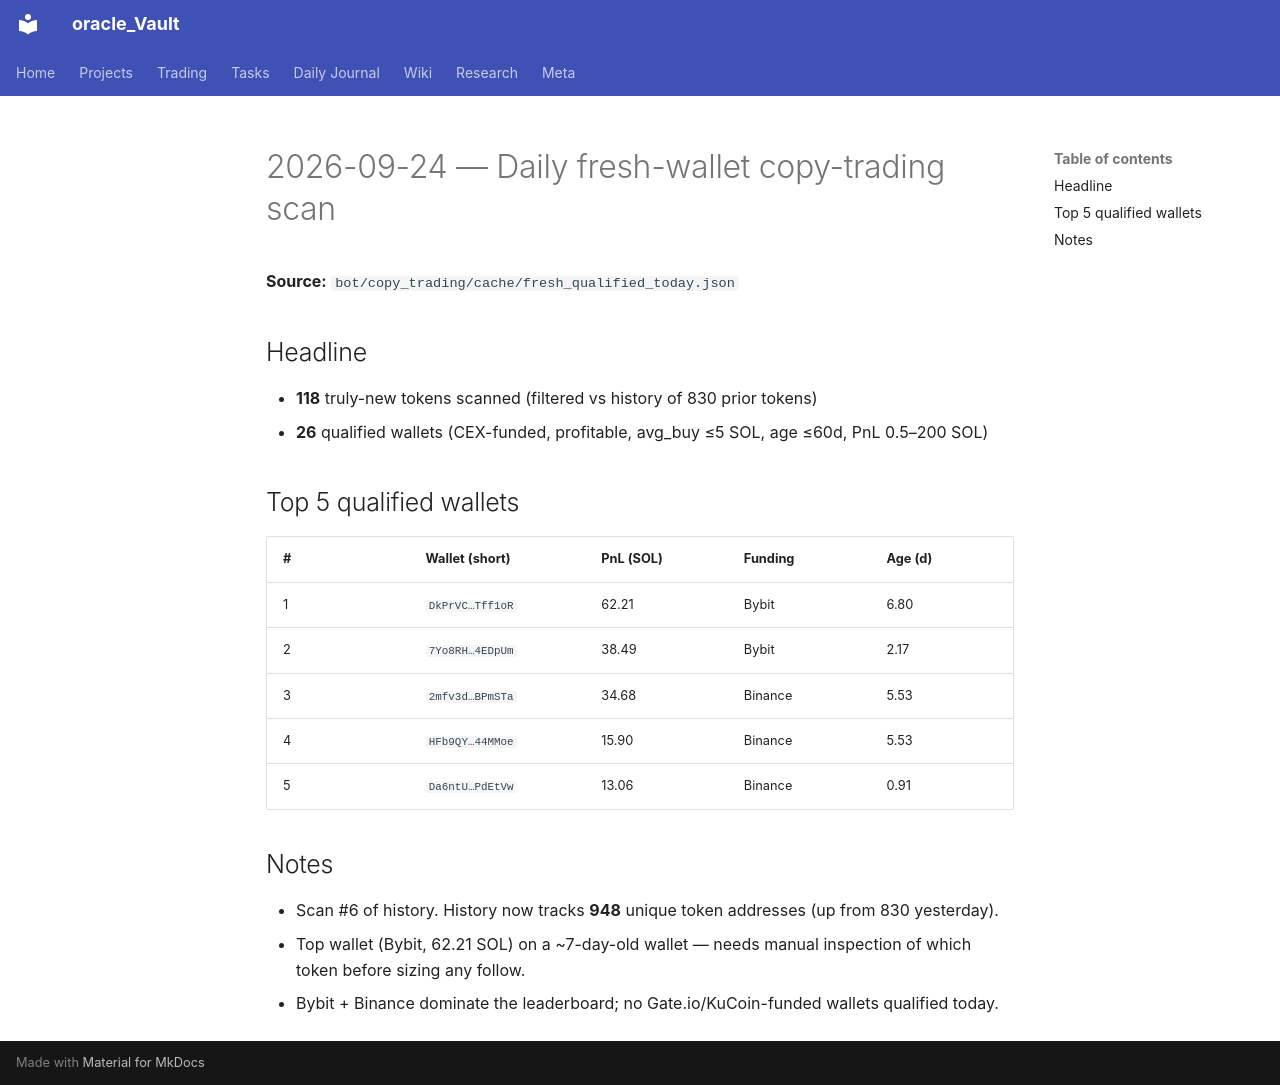

repository: Grentchello/Oracle_Pages · page: daily/2026-09-24/index.html · generator: mkdocs

# 2026-09-24 — Daily fresh-wallet copy-trading scan

**Source:** `bot/copy_trading/cache/fresh_qualified_today.json`

## Headline

- **118** truly-new tokens scanned (filtered vs history of 830 prior tokens)
- **26** qualified wallets (CEX-funded, profitable, avg_buy ≤5 SOL, age ≤60d, PnL 0.5–200 SOL)

## Top 5 qualified wallets

| # | Wallet (short) | PnL (SOL) | Funding | Age (d) |
|---|----------------|-----------|---------|---------|
| 1 | `DkPrVC…Tff1oR` | 62.21 | Bybit | 6.80 |
| 2 | `7Yo8RH…4EDpUm` | 38.49 | Bybit | 2.17 |
| 3 | `2mfv3d…BPmSTa` | 34.68 | Binance | 5.53 |
| 4 | `HFb9QY…44MMoe` | 15.90 | Binance | 5.53 |
| 5 | `Da6ntU…PdEtVw` | 13.06 | Binance | 0.91 |

## Notes

- Scan #6 of history. History now tracks **948** unique token addresses (up from 830 yesterday).
- Top wallet (Bybit, 62.21 SOL) on a ~7-day-old wallet — needs manual inspection of which token before sizing any follow.
- Bybit + Binance dominate the leaderboard; no Gate.io/KuCoin-funded wallets qualified today.
